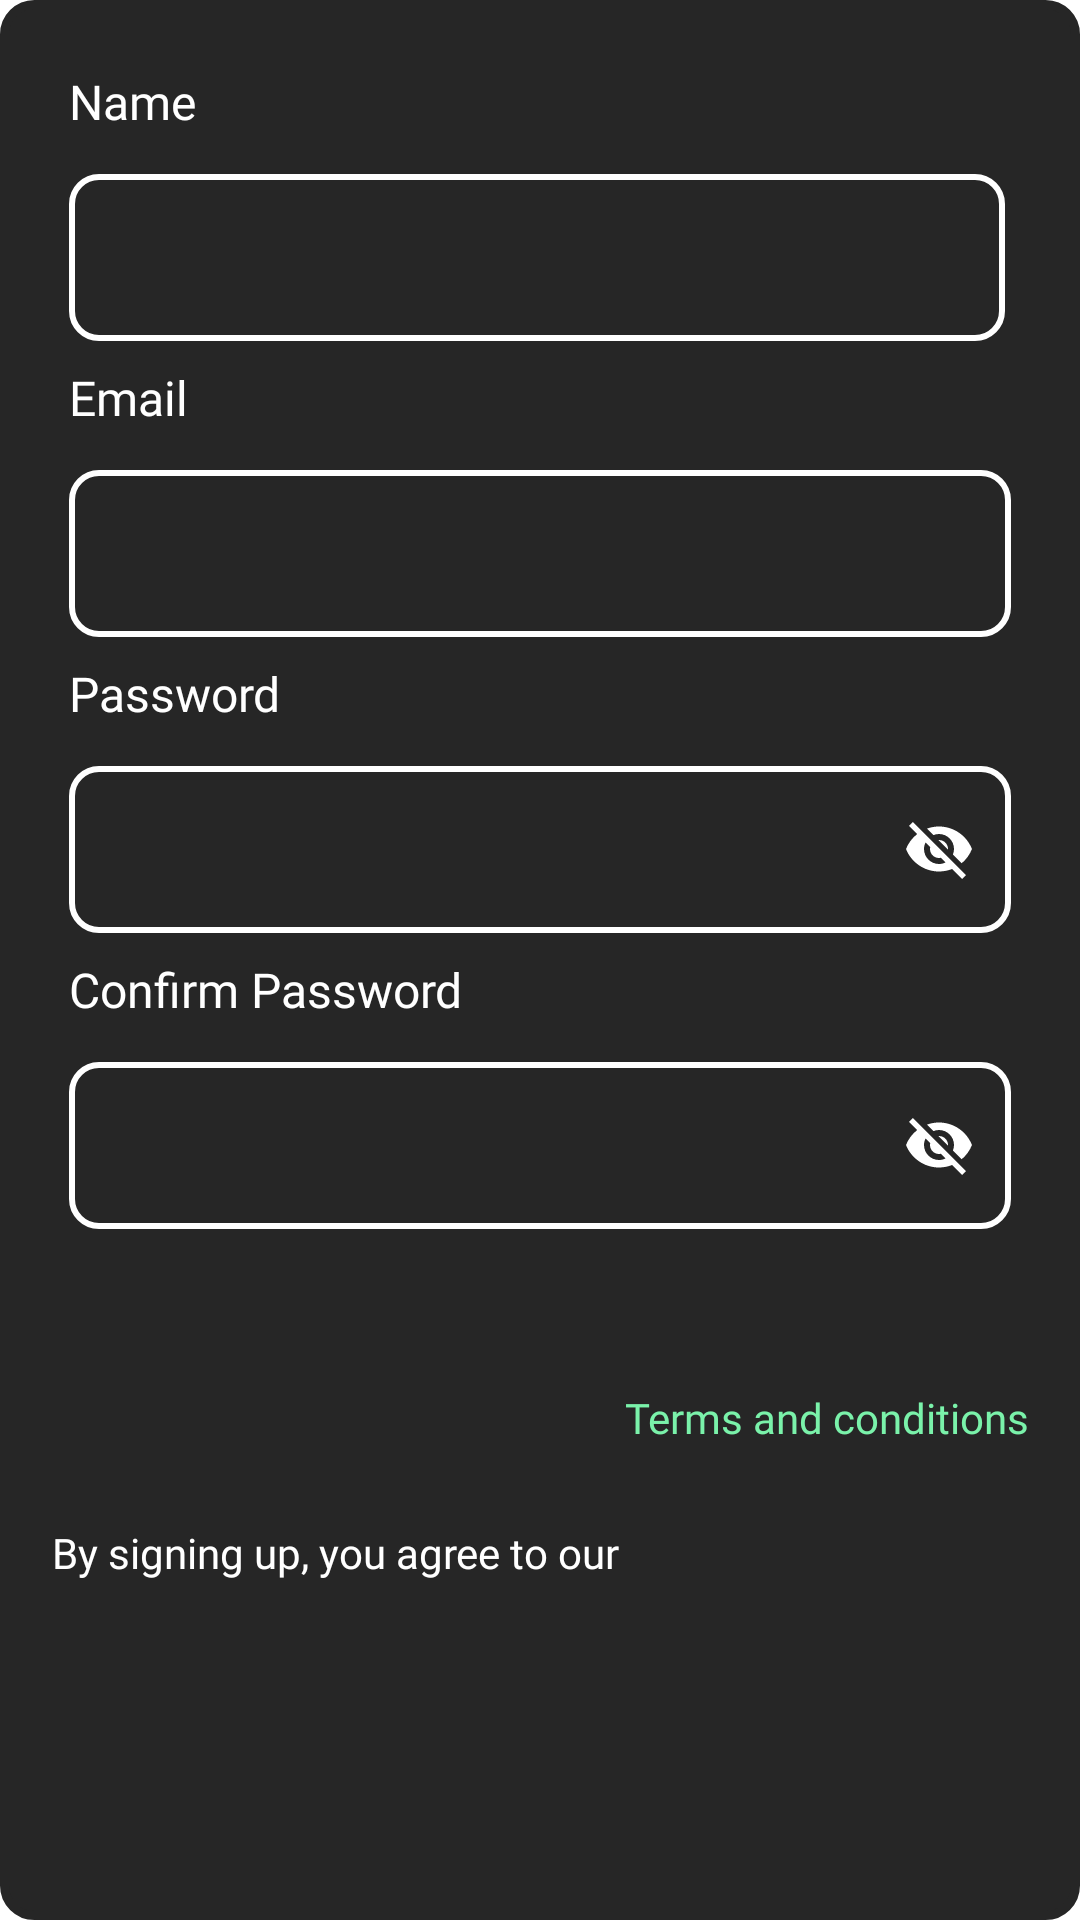

This screen was rendered from an Android layout file. Write that file and the resources it references.
<!-- AndroidManifest.xml: application theme Theme.EarthLoveUnited -->
<!-- res/layout/lay_register.xml -->
<?xml version="1.0" encoding="utf-8"?>
<androidx.constraintlayout.widget.ConstraintLayout xmlns:android="http://schemas.android.com/apk/res/android"
    xmlns:app="http://schemas.android.com/apk/res-auto"
    xmlns:tools="http://schemas.android.com/tools"
    android:layout_width="match_parent"
    android:layout_height="wrap_content"
    android:background="@drawable/layout_bg"
    android:padding="15dp">

    <TextView
        android:id="@+id/textView13"
        android:layout_width="wrap_content"
        android:layout_height="wrap_content"
        android:layout_marginStart="8dp"
        android:layout_marginTop="8dp"
        android:fontFamily="@font/inter"
        android:text="Name"
        android:textColor="@color/white"
        android:textSize="16sp"
        app:layout_constraintStart_toStartOf="parent"
        app:layout_constraintTop_toTopOf="parent" />

    <com.google.android.material.textfield.TextInputLayout
        android:id="@+id/textInputLayout"
        style="@style/LoginTextInputLayoutStyle"
        android:layout_width="0dp"
        android:layout_height="wrap_content"
        android:layout_marginStart="8dp"
        android:layout_marginTop="8dp"
        android:layout_marginEnd="10dp"
        app:boxCornerRadiusBottomEnd="10dp"
        app:boxCornerRadiusBottomStart="10dp"
        app:boxCornerRadiusTopEnd="10dp"
        app:boxCornerRadiusTopStart="10dp"
        app:layout_constraintEnd_toEndOf="parent"
        app:layout_constraintStart_toStartOf="parent"
        app:layout_constraintTop_toBottomOf="@+id/textView13">

        <com.google.android.material.textfield.TextInputEditText
            android:id="@+id/Name"
            android:layout_width="match_parent"
            android:layout_height="wrap_content"
            android:inputType="textPersonName" />
    </com.google.android.material.textfield.TextInputLayout>

    <TextView
        android:id="@+id/textView14"
        android:layout_width="wrap_content"
        android:layout_height="wrap_content"
        android:layout_marginStart="8dp"
        android:layout_marginTop="8dp"
        android:fontFamily="@font/inter"
        android:text="Email"
        android:textColor="@color/white"
        android:textSize="16sp"
        app:layout_constraintStart_toStartOf="parent"
        app:layout_constraintTop_toBottomOf="@+id/textInputLayout" />

    <com.google.android.material.textfield.TextInputLayout
        android:id="@+id/textInputLayout4"
        style="@style/LoginTextInputLayoutStyle"
        android:layout_width="0dp"
        android:layout_height="wrap_content"
        android:layout_marginStart="8dp"
        android:layout_marginTop="8dp"
        android:layout_marginEnd="8dp"
        app:layout_constraintEnd_toEndOf="parent"
        app:layout_constraintStart_toStartOf="parent"
        app:layout_constraintTop_toBottomOf="@+id/textView14">

        <com.google.android.material.textfield.TextInputEditText
            android:id="@+id/Email"
            android:layout_width="match_parent"
            android:layout_height="wrap_content" />
    </com.google.android.material.textfield.TextInputLayout>

    <TextView
        android:id="@+id/textView15"
        android:layout_width="wrap_content"
        android:layout_height="wrap_content"
        android:layout_marginStart="8dp"
        android:layout_marginTop="8dp"
        android:fontFamily="@font/inter"
        android:text="Password"
        android:textColor="@color/white"
        android:textSize="16sp"
        app:layout_constraintStart_toStartOf="parent"
        app:layout_constraintTop_toBottomOf="@+id/textInputLayout4" />

    <com.google.android.material.textfield.TextInputLayout
        android:id="@+id/textInputLayout5"
        style="@style/LoginTextInputLayoutStyle"
        android:layout_width="0dp"
        android:layout_height="wrap_content"
        android:layout_marginStart="8dp"
        android:layout_marginTop="8dp"
        android:layout_marginEnd="8dp"
        app:endIconDrawable="@drawable/ic_visible_on"
        app:endIconMode="password_toggle"
        app:layout_constraintEnd_toEndOf="parent"
        app:layout_constraintStart_toStartOf="parent"
        app:layout_constraintTop_toBottomOf="@+id/textView15"
        app:passwordToggleEnabled="true">

        <com.google.android.material.textfield.TextInputEditText
            android:id="@+id/password"
            android:layout_width="match_parent"
            android:layout_height="wrap_content" />
    </com.google.android.material.textfield.TextInputLayout>

    <TextView
        android:id="@+id/textView16"
        android:layout_width="wrap_content"
        android:layout_height="wrap_content"
        android:layout_marginStart="8dp"
        android:layout_marginTop="8dp"
        android:fontFamily="@font/inter"
        android:text="@string/confirm_password"
        android:textColor="@color/white"
        android:textSize="16sp"
        app:layout_constraintStart_toStartOf="parent"
        app:layout_constraintTop_toBottomOf="@+id/textInputLayout5" />

    <com.google.android.material.textfield.TextInputLayout
        android:id="@+id/textInputLayout6"
        style="@style/LoginTextInputLayoutStyle"
        android:layout_width="0dp"
        android:layout_height="wrap_content"
        android:layout_marginStart="8dp"
        android:layout_marginTop="8dp"
        android:layout_marginEnd="8dp"
        app:endIconDrawable="@drawable/ic_visibility_off"
        app:endIconMode="password_toggle"
        app:layout_constraintEnd_toEndOf="parent"
        app:layout_constraintStart_toStartOf="parent"
        app:layout_constraintTop_toBottomOf="@+id/textView16"
        app:passwordToggleEnabled="true">

        <com.google.android.material.textfield.TextInputEditText
            android:id="@+id/confirm_pass"
            android:layout_width="match_parent"
            android:layout_height="wrap_content" />
    </com.google.android.material.textfield.TextInputLayout>

    <TextView
        android:id="@+id/textView18"
        android:layout_width="wrap_content"
        android:layout_height="wrap_content"
        android:layout_marginStart="2dp"
        android:layout_marginTop="8dp"

        android:fontFamily="@font/inter"
        android:text="@string/terms_and_conditions"
        android:textColor="@color/green"
        app:layout_constraintBottom_toBottomOf="@+id/textView17"
        app:layout_constraintEnd_toEndOf="@+id/textInputLayout6"
        app:layout_constraintHorizontal_bias="0.5"
        app:layout_constraintStart_toEndOf="@+id/textView17"
        app:layout_constraintTop_toBottomOf="@+id/textInputLayout6" />

    <TextView
        android:id="@+id/textView17"
        android:layout_width="wrap_content"
        android:layout_height="wrap_content"
        android:layout_marginTop="8dp"
        android:layout_marginBottom="8dp"
        android:fontFamily="@font/inter"
        android:text="By signing up, you agree to our"
        android:textColor="@color/white"
        app:layout_constraintBottom_toBottomOf="parent"
        app:layout_constraintEnd_toStartOf="@+id/textView18"
        app:layout_constraintHorizontal_bias="0.5"
        app:layout_constraintHorizontal_chainStyle="packed"
        app:layout_constraintStart_toStartOf="@+id/textInputLayout6"
        app:layout_constraintTop_toBottomOf="@+id/textInputLayout6" />

</androidx.constraintlayout.widget.ConstraintLayout>
<!-- resources referenced by this layout -->
<resources>
  <color name="green">#7AF2AA</color>
  <color name="white">#FFFFFFFF</color>
  <!-- drawable layout_bg (drawable) -->
  <?xml version="1.0" encoding="utf-8"?>
  <shape xmlns:android="http://schemas.android.com/apk/res/android">
      <solid android:color="@color/back"/>
      <stroke android:width="3dp" android:color="@color/back" />
      <corners android:radius="10dp"/>
      <padding android:left="0dp" android:top="0dp" android:right="0dp" android:bottom="0dp" />
  </shape>
  <string name="confirm_password">Confirm Password</string>
  <string name="terms_and_conditions">Terms and conditions</string>
  <style name="LoginTextInputLayoutStyle" parent="Widget.MaterialComponents.TextInputLayout.OutlinedBox">
          <item name="boxStrokeColor">#fff</item>
          <item name="boxStrokeWidth">2dp</item>
          <item name="boxCornerRadiusBottomEnd">10dp</item>
          <item name="boxCornerRadiusTopEnd">10dp</item>
          <item name="boxCornerRadiusBottomStart">10dp</item>
          <item name="boxCornerRadiusTopStart">10dp</item>
      </style>
  <style name="Theme.EarthLoveUnited" parent="Theme.MaterialComponents.DayNight.NoActionBar">
          
          <item name="colorPrimary">@color/purple_500</item>
          <item name="colorPrimaryVariant">@color/purple_700</item>
          <item name="colorOnPrimary">@color/white</item>
          
          <item name="colorSecondary">@color/teal_200</item>
          <item name="colorSecondaryVariant">@color/teal_700</item>
          <item name="colorOnSecondary">@color/black</item>
          
          <item name="android:statusBarColor" tools:targetApi="l">?attr/colorPrimaryVariant</item>
          
      </style>
  <color name="back">#262626</color>
  <color name="purple_500">#FF6200EE</color>
  <color name="purple_700">#FF3700B3</color>
  <color name="teal_200">#FF03DAC5</color>
  <color name="teal_700">#FF018786</color>
  <color name="black">#FF000000</color>
</resources>
